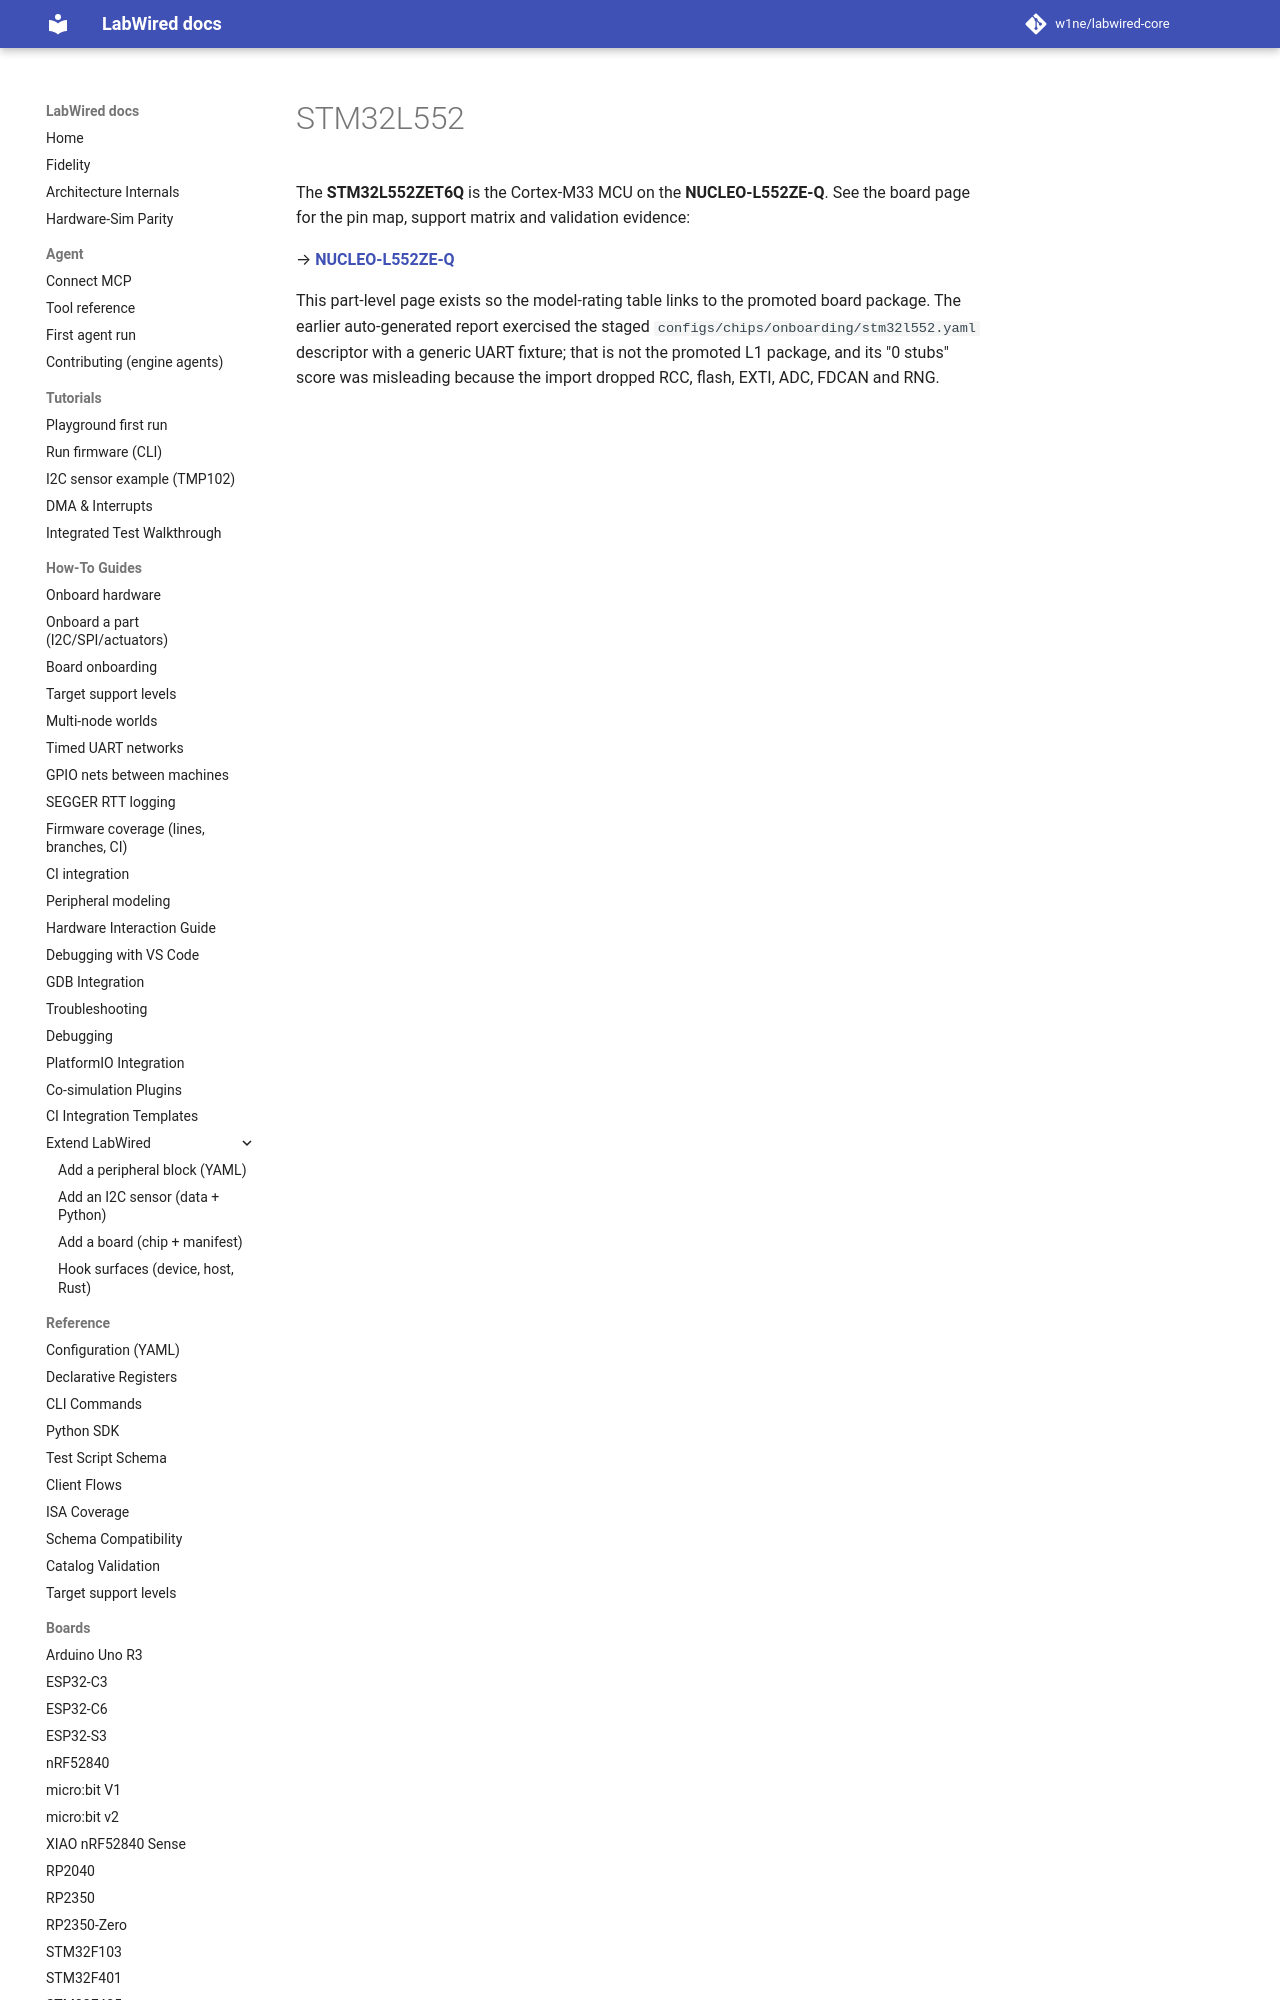

repository: w1ne/labwired-core · page: boards/stm32l552/index.html · generator: mkdocs

# STM32L552

The **STM32L552ZET6Q** is the Cortex-M33 MCU on the **NUCLEO-L552ZE-Q**. See
the board page for the pin map, support matrix and validation evidence:

→ **[NUCLEO-L552ZE-Q](nucleo-l552ze-q.md)**
